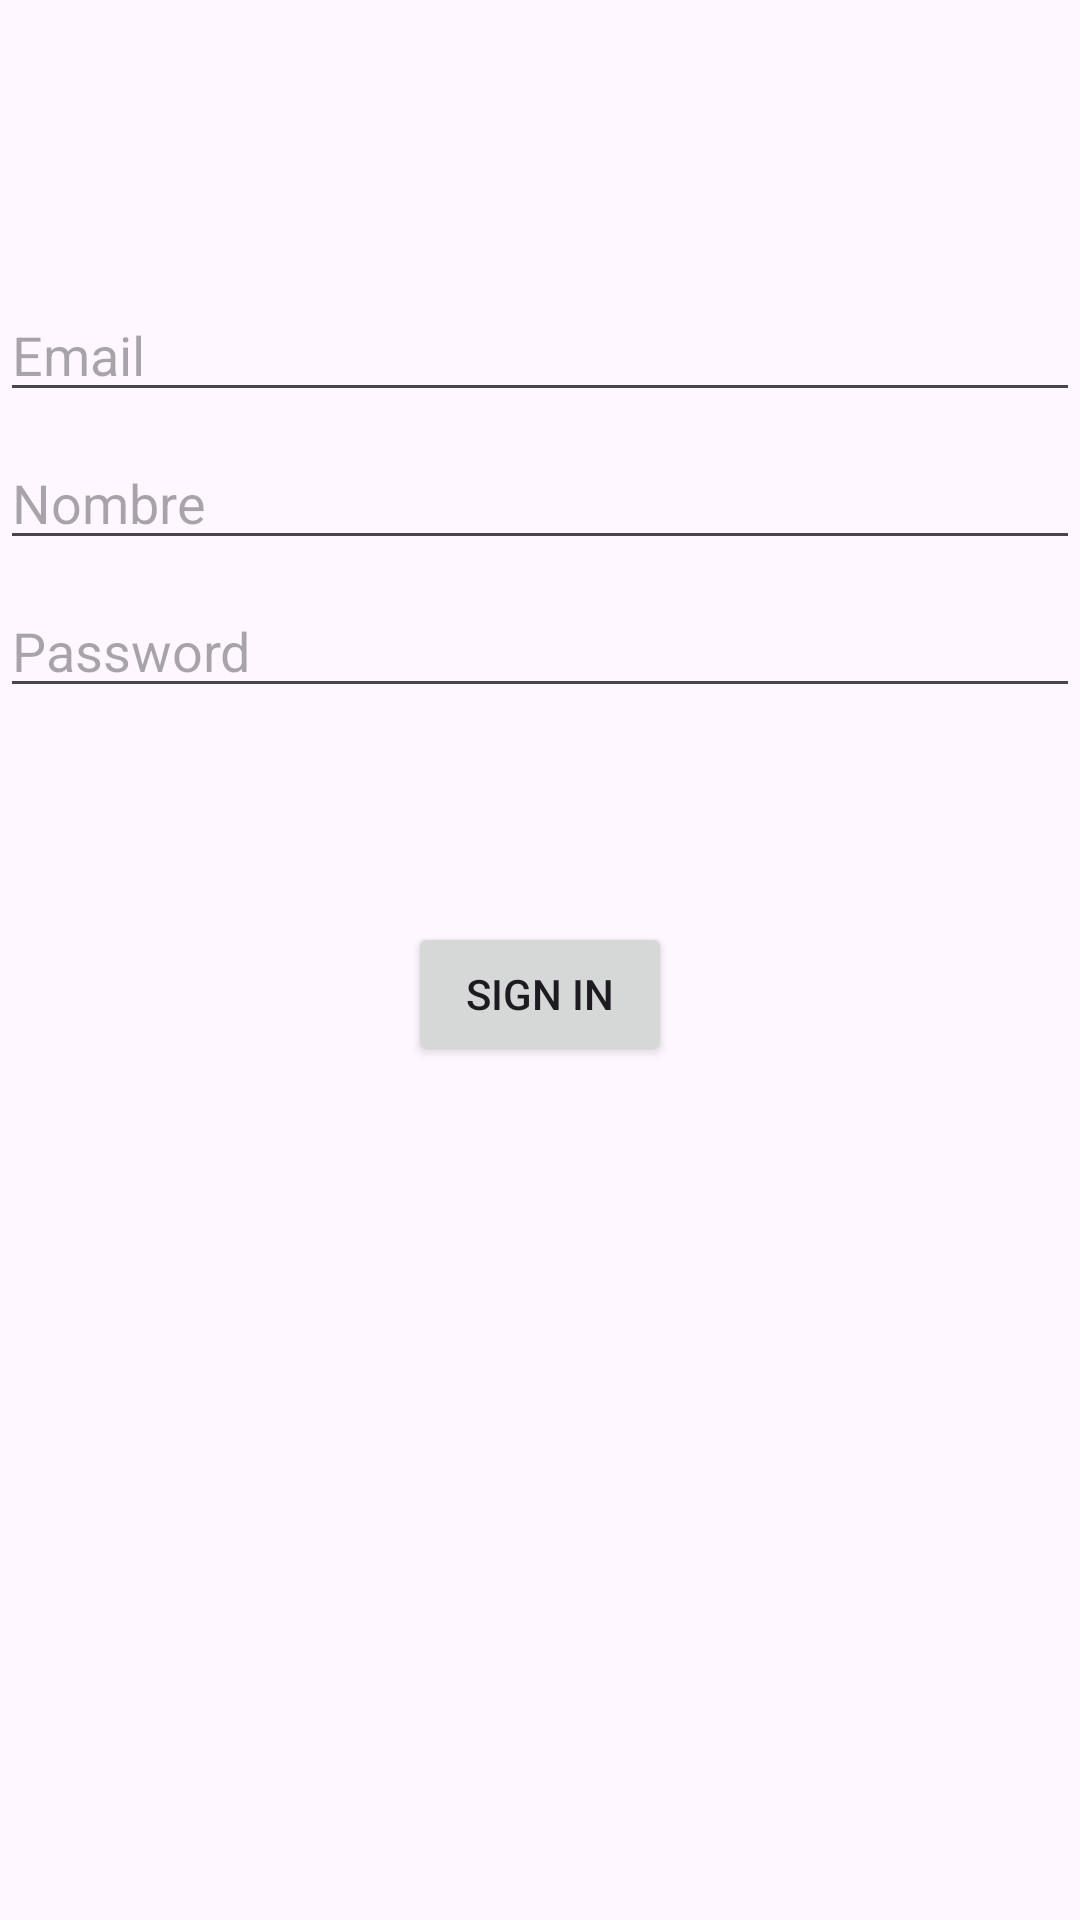

This screen was rendered from an Android layout file. Write that file and the resources it references.
<!-- AndroidManifest.xml: application theme Theme.QReader -->
<!-- res/layout/activity_register.xml -->
<?xml version="1.0" encoding="utf-8"?>
<androidx.constraintlayout.widget.ConstraintLayout xmlns:android="http://schemas.android.com/apk/res/android"
    xmlns:app="http://schemas.android.com/apk/res-auto"
    xmlns:tools="http://schemas.android.com/tools"
    android:layout_width="match_parent"
    android:layout_height="match_parent"
    tools:context=".ui.view.RegisterActivity">

    <EditText
        android:id="@+id/etUsername"
        android:layout_width="0dp"
        android:layout_height="wrap_content"
        android:layout_marginTop="96dp"
        android:hint="@string/prompt_email"
        android:inputType="textEmailAddress"
        android:selectAllOnFocus="true"
        app:layout_constraintEnd_toEndOf="parent"
        app:layout_constraintStart_toStartOf="parent"
        app:layout_constraintTop_toTopOf="parent" />

    <EditText
        android:id="@+id/etName"
        android:layout_width="0dp"
        android:layout_height="wrap_content"
        android:layout_marginTop="8dp"
        android:hint="@string/prompt_name"
        android:imeActionLabel="@string/action_sign_in_short"
        android:imeOptions="actionDone"
        android:inputType="text"
        android:selectAllOnFocus="true"
        app:layout_constraintEnd_toEndOf="parent"
        app:layout_constraintStart_toStartOf="parent"
        app:layout_constraintTop_toBottomOf="@+id/etUsername" />

    <EditText
        android:id="@+id/etPassword"
        android:layout_width="0dp"
        android:layout_height="wrap_content"
        android:layout_marginTop="8dp"
        android:hint="@string/prompt_password"
        android:imeActionLabel="@string/action_sign_in_short"
        android:imeOptions="actionDone"
        android:inputType="textPassword"
        android:selectAllOnFocus="true"
        app:layout_constraintEnd_toEndOf="parent"
        app:layout_constraintStart_toStartOf="parent"
        app:layout_constraintTop_toBottomOf="@+id/etName" />

    <Button
        android:id="@+id/btRegister"
        android:enabled="true"
        android:layout_width="wrap_content"
        android:layout_height="wrap_content"
        android:layout_gravity="start"
        android:layout_marginTop="16dp"
        android:layout_marginBottom="64dp"
        android:text="@string/action_sign_in"
        app:layout_constraintBottom_toBottomOf="parent"
        app:layout_constraintEnd_toEndOf="parent"
        app:layout_constraintStart_toStartOf="parent"
        app:layout_constraintTop_toBottomOf="@+id/etPassword"
        app:layout_constraintVertical_bias="0.2" />
</androidx.constraintlayout.widget.ConstraintLayout>
<!-- resources referenced by this layout -->
<resources>
  <string name="action_sign_in">Sign in</string>
  <string name="action_sign_in_short">Sign in</string>
  <string name="prompt_email">Email</string>
  <string name="prompt_name">Nombre</string>
  <string name="prompt_password">Password</string>
  <style name="Theme.QReader" parent="Base.Theme.QReader" />
  <style name="Base.Theme.QReader" parent="Theme.Material3.DayNight.NoActionBar">
          
          
          <item name="colorPrimary">@color/main</item>
          <item name="colorPrimaryDark">@color/dark_main</item>
          <item name="colorAccent">@color/black</item>
      </style>
  <color name="main">#6ba539</color>
  <color name="dark_main">#286140</color>
  <color name="black">#252525</color>
</resources>
